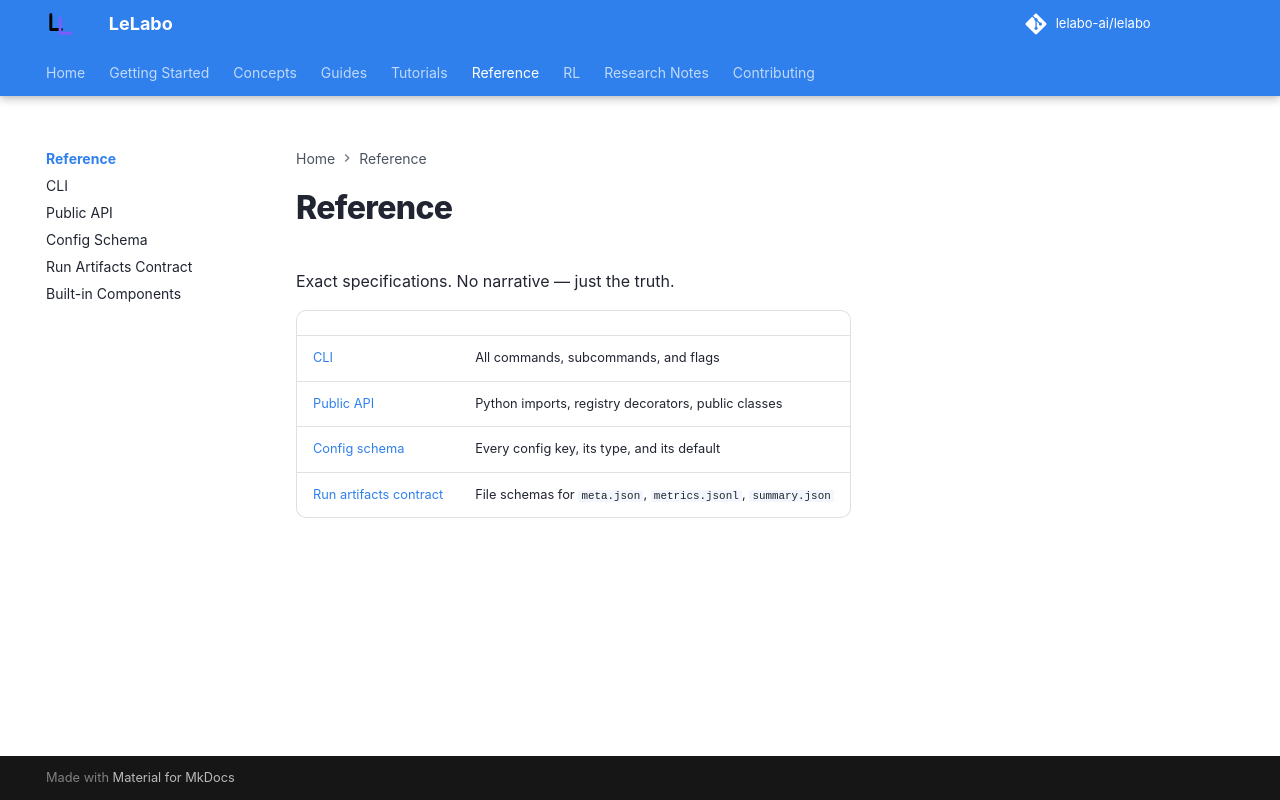

repository: lelabo-ai/lelabo · page: reference/index.html · generator: mkdocs

# Reference

Exact specifications. No narrative — just the truth.

| | |
|---|---|
| [CLI](cli.md) | All commands, subcommands, and flags |
| [Public API](api.md) | Python imports, registry decorators, public classes |
| [Config schema](config-schema.md) | Every config key, its type, and its default |
| [Run artifacts contract](run-artifacts.md) | File schemas for `meta.json`, `metrics.jsonl`, `summary.json` |
